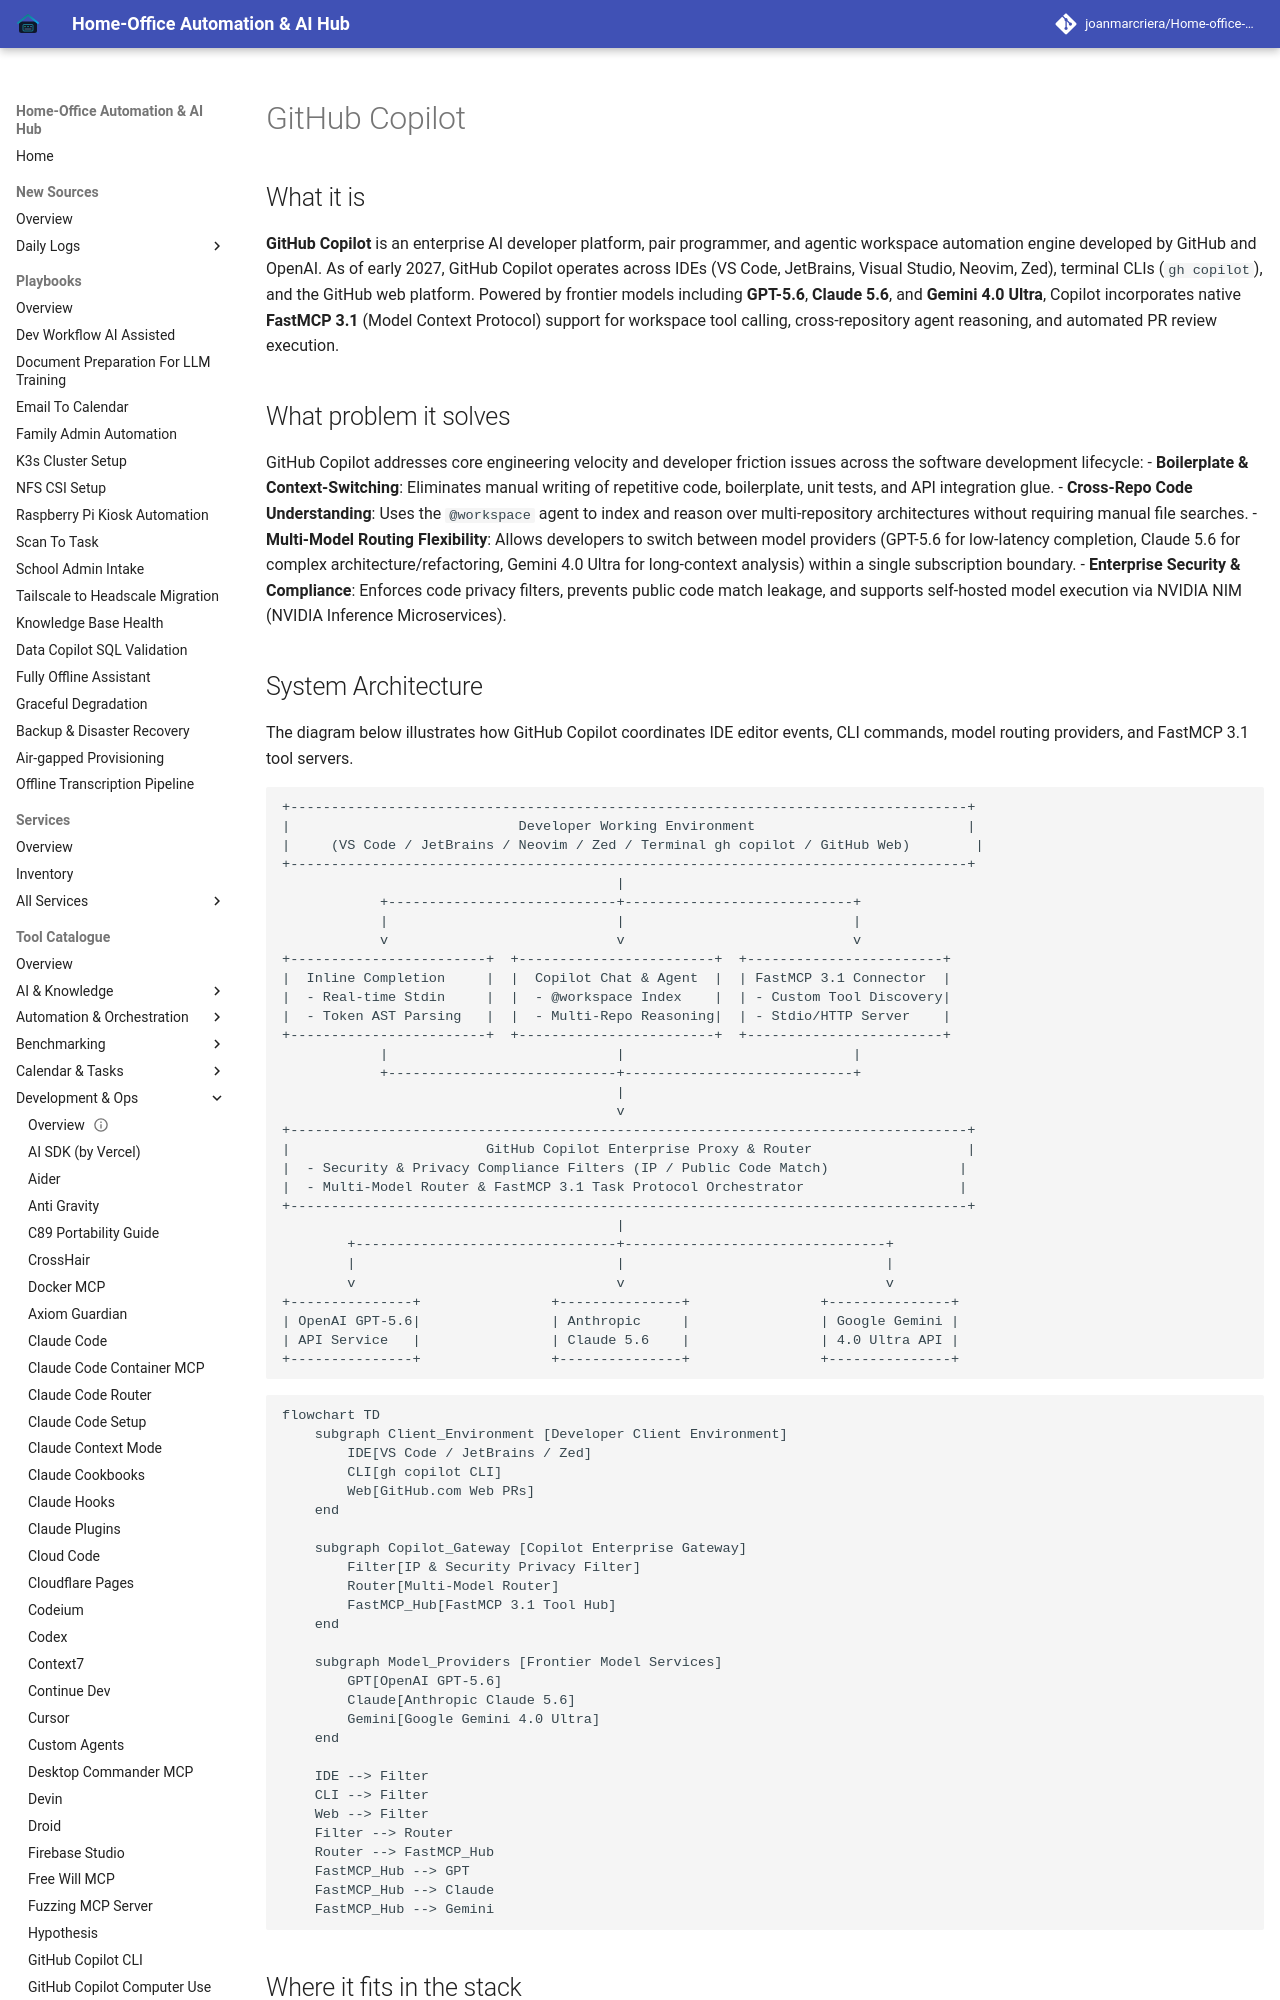

repository: joanmarcriera/Home-office-automations · page: tools/development_ops/github_copilot/index.html · generator: mkdocs

# GitHub Copilot

## What it is
**GitHub Copilot** is an enterprise AI developer platform, pair programmer, and agentic workspace automation engine developed by GitHub and OpenAI. As of early 2027, GitHub Copilot operates across IDEs (VS Code, JetBrains, Visual Studio, Neovim, Zed), terminal CLIs (`gh copilot`), and the GitHub web platform. Powered by frontier models including **GPT-5.6**, **Claude 5.6**, and **Gemini 4.0 Ultra**, Copilot incorporates native **FastMCP 3.1** (Model Context Protocol) support for workspace tool calling, cross-repository agent reasoning, and automated PR review execution.

## What problem it solves
GitHub Copilot addresses core engineering velocity and developer friction issues across the software development lifecycle:
- **Boilerplate & Context-Switching**: Eliminates manual writing of repetitive code, boilerplate, unit tests, and API integration glue.
- **Cross-Repo Code Understanding**: Uses the `@workspace` agent to index and reason over multi-repository architectures without requiring manual file searches.
- **Multi-Model Routing Flexibility**: Allows developers to switch between model providers (GPT-5.6 for low-latency completion, Claude 5.6 for complex architecture/refactoring, Gemini 4.0 Ultra for long-context analysis) within a single subscription boundary.
- **Enterprise Security & Compliance**: Enforces code privacy filters, prevents public code match leakage, and supports self-hosted model execution via NVIDIA NIM (NVIDIA Inference Microservices).
